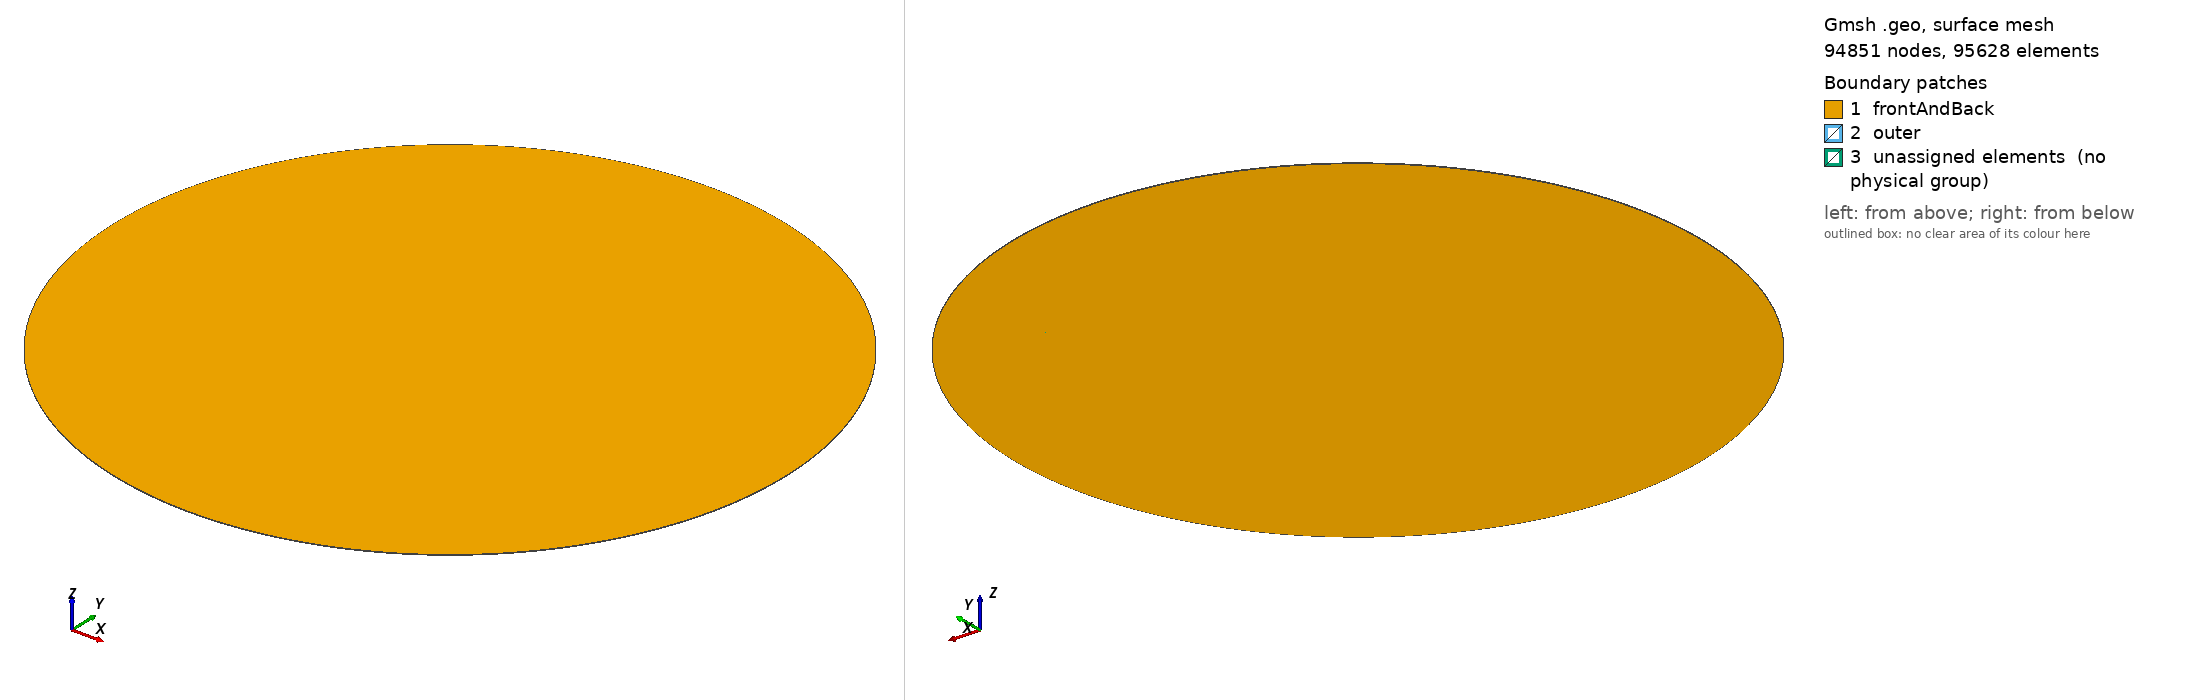

Gmsh geometry script, surface-meshed: 94851 nodes, 95628 surface elements. Boundary patches (legend numbers): 1 frontAndBack, 2 outer, 3 unassigned elements (no physical group). Left view from above one corner, right view from below the opposite corner. Legend entries are the model's physical surfaces; 'unassigned elements' are surfaces in no physical group. The drawing asked Gmsh for element sizes between 1% and 20% of the model's largest extent; the script's own settings can give other sizes.

=== newMesh1_8ppw.geo (drawn) ===
SetFactory("OpenCASCADE");

// Parâmetros
lambdaU  = DefineNumber[17,             Name "Parameters/lambda min"];
lambdaD  = DefineNumber[52,             Name "Parameters/lambda doppler"];
rinner   = DefineNumber[2*lambdaD,     Name "Parameters/rinner"];
rout     = DefineNumber[10*lambdaD,     Name "Parameters/rout"];
cos45    = DefineNumber[0.707106781,    Name "Parameters/cos"];

// Definindo malha
ppw         = DefineNumber[8,                           Name "Mesh/ppw"];
c           = DefineNumber[(2*rinner)/lambdaU * ppw,      Name "Mesh/c"];
a         	= DefineNumber[50,                          Name "Mesh/a"];
b         	= DefineNumber[100,                          Name "Mesh/b"];
dprog       = DefineNumber[1.012,                        Name "Mesh/dprog"];

// Pontos quadrado interno
Point(1) = {-rinner, rinner, 0, 1.0};
//+
Point(2) = {rinner, rinner, 0, 1.0};
//+
Point(3) = {rinner, -rinner, 0, 1.0};
//+
Point(4) = {-rinner, -rinner, 0, 1.0};

// Pontos quadrado externo
Point(5) = {-rout*cos45,  rout*cos45, 0, 1.0};
//+
Point(6) = {rout*cos45,   rout*cos45, 0, 1.0};
//+
Point(7) = {rout*cos45,   -rout*cos45, 0, 1.0};
//+
Point(8) = {-rout*cos45,  -rout*cos45, 0, 1.0};

// Centro arco de circunferência
Point(9) = {0, 0, 0, 1.0};


//Linhas quadrado interno
Line(1) = {3, 4};
//+
Line(2) = {4, 1};
//+
Line(3) = {1, 2};
//+
Line(4) = {2, 3};

// Linhas quadrado externo
Line(5) = {3, 7};
//+
Line(6) = {4, 8};
//+
Line(7) = {1, 5};
//+
Line(8) = {2, 6};


// Circunferência
Circle(9) = {5, 9, 6};
//+
Circle(10) = {6, 9, 7};
//+
Circle(11) = {7, 9, 8};
//+
Circle(12) = {8, 9, 5};


// Definição das superfícies
Curve Loop(1) = {1, 2, 3, 4};
//+
Plane Surface(1) = {1};
//+
Curve Loop(2) = {3, 8, -9, -7};
//+
Plane Surface(2) = {2};
//+
Curve Loop(3) = {4, 5, -10, -8};
//+
Plane Surface(3) = {3};
//+
Curve Loop(4) = {11, -6, -1, 5};
//+
Plane Surface(4) = {4};
//+
Curve Loop(5) = {12, -7, -2, 6};
//+
Plane Surface(5) = {5};
//+
Recombine Surface {2, 3, 4, 5, 1};

    // quadrado
Transfinite Curve {1, 2, 3, 4}  = a Using Progression 1;
    
    //1º quarto de círculo
Transfinite Curve {9, 8, 3, 7}  = c Using Progression 1;
    
    //2º quarto de círculo
Transfinite Curve {10, 5, 4, 8} = c Using Progression 1;

    //3º quarto de círculo
Transfinite Curve {1, 5, 11, 6} = c Using Progression 1;

    //4º quarto de círculo
Transfinite Curve {2, 6, 12, 7} = c Using Progression 1;

    //diagonais
Transfinite Curve {7, 8, 5, 6}  = b Using Progression dprog;
//+

//+
Transfinite Surface {2};
//+
Transfinite Surface {3};
//+
Transfinite Surface {4};
//+
Transfinite Surface {5};
//+
Transfinite Surface {1};


// Extrusão da malha no eixo Z
Extrude {0, 0, 1} {
  Surface{4}; Surface{3}; Surface{1}; Surface{5}; Surface{2}; Layers {1}; Recombine;
}
// Definindo superfícies de contorno
Physical Surface("outer", 33) = {18, 21, 6, 12};
//+
//+
Physical Surface("frontAndBack", 34) = {17, 1, 5, 20, 2, 22, 3, 14, 4, 10};
//+
SetFactory("OpenCASCADE");
//+
SetFactory("OpenCASCADE");
//+
SetFactory("OpenCASCADE");
//+
SetFactory("OpenCASCADE");
//+
SetFactory("OpenCASCADE");
//+
SetFactory("OpenCASCADE");
